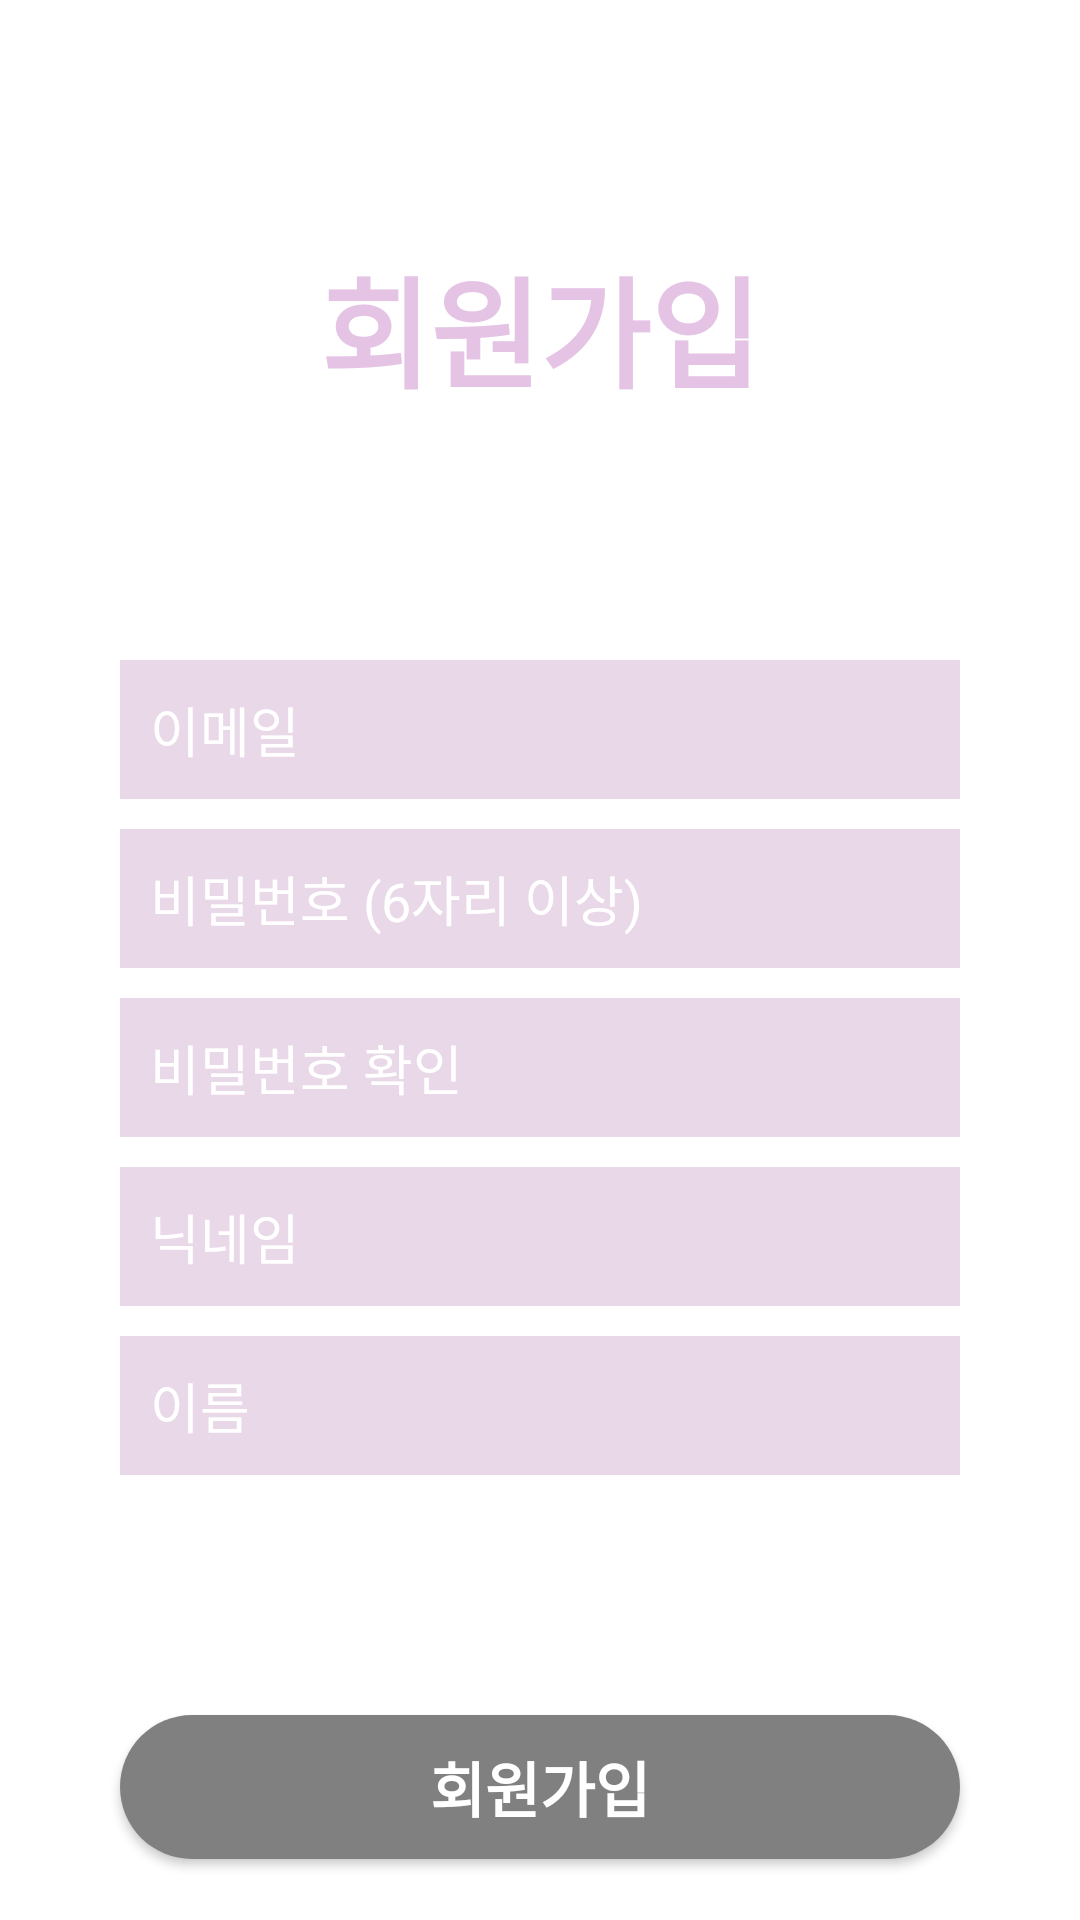

The Android layout XML behind this screen, and the referenced resources:
<!-- AndroidManifest.xml: application theme Theme.Click_up_Final -->
<!-- res/layout/activity_register.xml -->
<?xml version="1.0" encoding="utf-8"?>
<LinearLayout xmlns:android="http://schemas.android.com/apk/res/android"
    xmlns:app="http://schemas.android.com/apk/res-auto"
    xmlns:tools="http://schemas.android.com/tools"
    android:layout_width="match_parent"
    android:layout_height="match_parent"
    android:background="#FFFFFF"
    android:orientation="vertical"
    tools:context=".RegisterActivity">

    <LinearLayout
        android:layout_width="match_parent"
        android:layout_height="wrap_content"
        android:orientation="vertical">

        <TextView
            android:layout_width="wrap_content"
            android:layout_height="100dp"
            android:layout_gravity="center"
            android:layout_marginTop="80dp"
            android:text="회원가입"
            android:textColor="#E4C3E4"
            android:textSize="40dp"
            android:textStyle="bold" />

    </LinearLayout>

    <LinearLayout
        android:layout_width="match_parent"
        android:layout_height="match_parent"
        android:orientation="vertical">

        <EditText
            android:id="@+id/edtId"
            android:layout_width="280dp"
            android:layout_height="wrap_content"
            android:layout_gravity="center"
            android:layout_marginTop="40dp"
            android:background="#e8d8e8"
            android:drawableStart="@drawable/ic_baseline_person_24"
            android:drawableLeft="@drawable/ic_baseline_person_24"
            android:hint="이메일"
            android:padding="10dp"
            android:textColor="#FFFFFF"
            android:textColorHint="#FFFFFF" />

        <EditText
            android:id="@+id/edtPassword"
            android:layout_width="280dp"
            android:layout_height="wrap_content"
            android:layout_gravity="center"
            android:layout_marginTop="10dp"
            android:background="#e8d8e8"
            android:drawableStart="@drawable/ic_baseline_https_24"
            android:drawableLeft="@drawable/ic_baseline_https_24"
            android:hint="비밀번호 (6자리 이상)"
            android:inputType="textPassword"
            android:padding="10dp"
            android:textColor="#FFFFFF"
            android:textColorHint="#FFFFFF" />

        <EditText
            android:id="@+id/edtPasswordCheck"
            android:layout_width="280dp"
            android:layout_height="wrap_content"
            android:layout_gravity="center"
            android:layout_marginTop="10dp"
            android:background="#e8d8e8"
            android:drawableStart="@drawable/ic_baseline_https_24"
            android:drawableLeft="@drawable/ic_baseline_https_24"
            android:hint="비밀번호 확인"
            android:inputType="textPassword"
            android:padding="10dp"
            android:textColor="#FFFFFF"
            android:textColorHint="#FFFFFF" />

        <EditText
            android:id="@+id/edtNickname"
            android:layout_width="280dp"
            android:layout_height="wrap_content"
            android:layout_gravity="center"
            android:layout_marginTop="10dp"
            android:background="#e8d8e8"
            android:drawableStart="@drawable/ic_baseline_person_24"
            android:drawableLeft="@drawable/ic_baseline_person_24"
            android:hint="닉네임"
            android:padding="10dp"
            android:textColor="#FFFFFF"
            android:textColorHint="#FFFFFF" />

        <EditText
            android:id="@+id/edtUserName"
            android:layout_width="280dp"
            android:layout_height="wrap_content"
            android:layout_gravity="center"
            android:layout_marginTop="10dp"
            android:background="#e8d8e8"
            android:drawableStart="@drawable/ic_baseline_person_24"
            android:drawableLeft="@drawable/ic_baseline_person_24"
            android:hint="이름"
            android:padding="10dp"
            android:textColor="#FFFFFF"
            android:textColorHint="#FFFFFF" />

        <Button
            android:id="@+id/btnRegister"
            android:layout_width="280dp"
            android:layout_height="wrap_content"
            android:layout_gravity="center"
            android:layout_marginTop="80dp"
            android:background="@drawable/loginbutton"
            android:text="회원가입"
            android:textColor="#ffffff"
            android:textSize="20dp"
            android:textStyle="bold" />

    </LinearLayout>

</LinearLayout>
<!-- resources referenced by this layout -->
<resources>
  <!-- drawable loginbutton (drawable) -->
  <?xml version="1.0" encoding="utf-8"?>
  <selector xmlns:android="http://schemas.android.com/apk/res/android">
  <item>
      <shape android:shape="rectangle">
          <solid android:color="#808080"></solid>
          <corners android:radius="40dp"></corners>
      </shape>
  </item>
  </selector>
  <style name="Theme.Click_up_Final" parent="Theme.MaterialComponents.DayNight.NoActionBar">
          
          <item name="colorPrimary">@color/purple_500</item>
          <item name="colorPrimaryVariant">@color/purple_700</item>
          <item name="colorOnPrimary">@color/white</item>
          
          <item name="colorSecondary">@color/teal_200</item>
          <item name="colorSecondaryVariant">@color/teal_700</item>
          <item name="colorOnSecondary">@color/black</item>
          
          <item name="android:statusBarColor" tools:targetApi="l">?attr/colorPrimaryVariant</item>
          
          <item name="android:windowFullscreen">true</item>
      </style>
  <color name="purple_500">#FF6200EE</color>
  <color name="purple_700">#FF3700B3</color>
  <color name="white">#FFFFFFFF</color>
  <color name="teal_200">#FF03DAC5</color>
  <color name="teal_700">#FF018786</color>
  <color name="black">#FF000000</color>
</resources>
